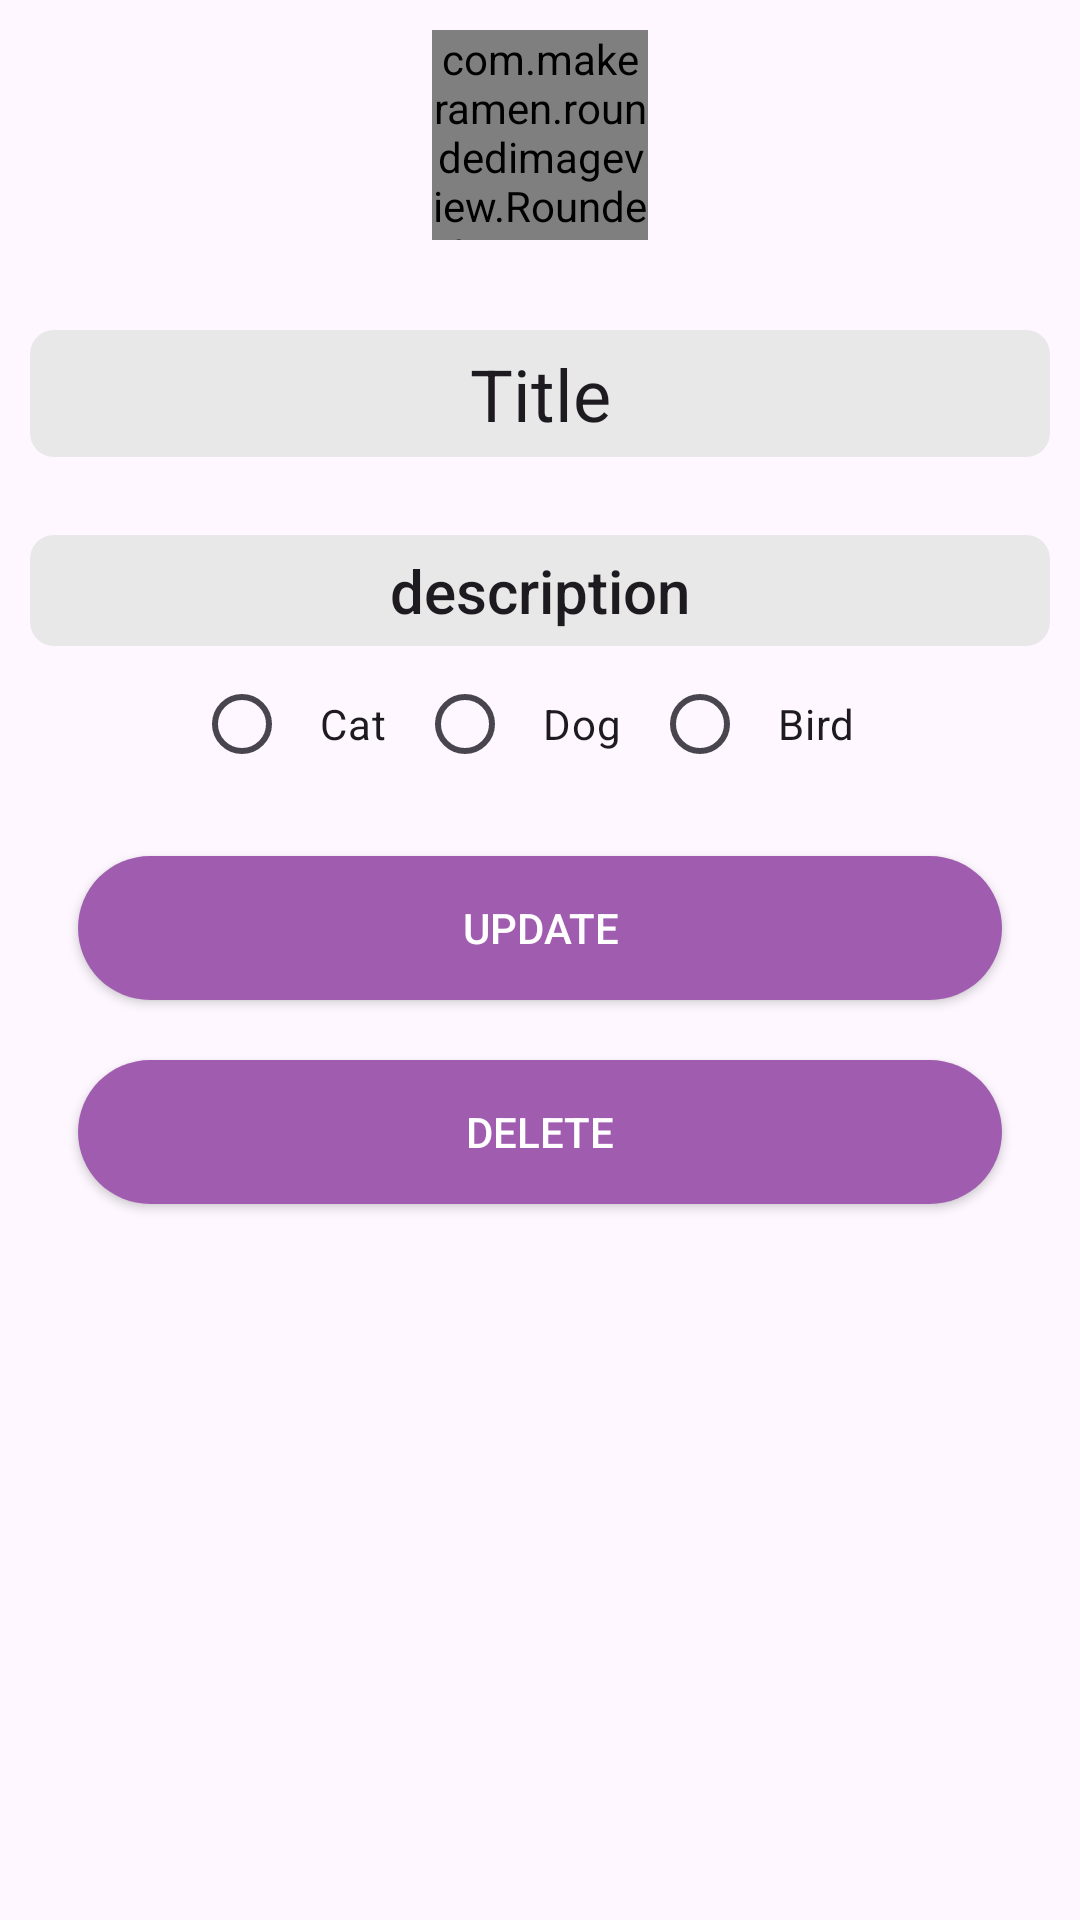

Produce the Android XML layout that renders to this screen, including the resource entries it uses.
<!-- AndroidManifest.xml: application theme Theme.PetX -->
<!-- res/layout/activity_product_edit.xml -->
<?xml version="1.0" encoding="utf-8"?>
<ScrollView xmlns:android="http://schemas.android.com/apk/res/android"
    xmlns:app="http://schemas.android.com/apk/res-auto"
    xmlns:tools="http://schemas.android.com/tools"
    android:layout_width="match_parent"
    android:layout_height="match_parent"
    tools:context=".activity.ProductEditActivity">



    <LinearLayout
        android:layout_width="match_parent"
        android:layout_height="match_parent"
        android:layout_margin="10dp"
        android:gravity="center_horizontal"
        android:orientation="vertical">


        <ImageView
            android:id="@+id/close"
            android:layout_width="wrap_content"
            android:layout_height="wrap_content"
            android:layout_alignParentLeft="true"
            android:layout_gravity="start"
            android:src="@drawable/baseline_close_24" />


        <com.makeramen.roundedimageview.RoundedImageView xmlns:app="http://schemas.android.com/apk/res-auto"
            android:id="@+id/imageView1"
            android:layout_width="72dp"
            android:layout_height="70dp"
            android:scaleType="fitCenter"
            android:src="@drawable/image_1"
            app:riv_border_color="#333333"
            app:riv_border_width="0dip"
            app:riv_corner_radius="10dip"
            app:riv_mutate_background="true"
            app:riv_oval="false"
            app:riv_tile_mode="repeat" />


        <EditText
            android:id="@+id/titleTextView"
            style="@style/TextAppearance.AppCompat.Headline"
            android:layout_width="match_parent"
            android:textAlignment="center"
            android:padding="5dp"
            android:hint="Title"
            android:layout_height="wrap_content"
            android:layout_marginTop="30dp"
            android:background="@drawable/login_text_back"
            android:text="Title" />

        <EditText
            android:background="@drawable/login_text_back"
            android:textAlignment="center"
            android:padding="5dp"
            android:hint="Description"
            android:layout_marginTop="26dp"
            android:id="@+id/descriptionTextView"
            style="@style/TextAppearance.AppCompat.Title"
            android:layout_width="match_parent"
            android:layout_height="wrap_content"
            android:text="description" />


        <EditText
            android:id="@+id/product_price"
            android:background="@drawable/login_text_back"
            android:textAlignment="center"
            android:padding="5dp"
            style="@style/TextAppearance.AppCompat.Headline"
            android:layout_width="match_parent"
            android:layout_height="wrap_content"
            android:layout_marginLeft="16dp"
            android:layout_marginTop="30dp"
            android:layout_marginRight="16dp"
            android:visibility="gone"
            android:hint="Price"
            android:textColor="@color/black"
            android:text="" />



        <RadioGroup
            android:id="@+id/pet_type_radio_group"
            android:layout_marginTop="2dp"
            android:gravity="center_horizontal"
            android:orientation="horizontal"
            android:layout_width="match_parent"
            android:layout_height="wrap_content">

            <RadioButton
                android:layout_width="wrap_content"
                android:layout_height="wrap_content"
                android:text="Cat"
                android:padding="10dp"
                android:id="@+id/cat"/>

            <RadioButton
                android:layout_width="wrap_content"
                android:layout_height="wrap_content"
                android:text="Dog"
                android:padding="10dp"
                android:id="@+id/dog"/>

            <RadioButton
                android:layout_width="wrap_content"
                android:layout_height="wrap_content"
                android:text="Bird"
                android:padding="10dp"
                android:id="@+id/bird"/>

        </RadioGroup>

        <androidx.appcompat.widget.AppCompatButton
            android:id="@+id/update"
            android:layout_width="match_parent"
            android:layout_height="wrap_content"
            android:layout_marginLeft="16dp"
            android:layout_marginTop="20dp"
            android:layout_marginRight="16dp"
            android:background="@drawable/button_back"
            android:text="Update"
            android:textColor="@color/white" />



        <androidx.appcompat.widget.AppCompatButton
            android:id="@+id/delete"
            android:layout_width="match_parent"
            android:layout_height="wrap_content"
            android:layout_marginLeft="16dp"
            android:layout_marginTop="20dp"
            android:layout_marginRight="16dp"
            android:layout_marginBottom="30dp"
            android:background="@drawable/button_back"
            android:text="Delete"
            android:textColor="@color/white" />


    </LinearLayout>




</ScrollView>
<!-- resources referenced by this layout -->
<resources>
  <color name="black">#FF000000</color>
  <color name="white">#FFFFFFFF</color>
  <!-- drawable button_back (drawable) -->
  <?xml version="1.0" encoding="utf-8"?>
  <selector xmlns:android="http://schemas.android.com/apk/res/android">
  
  
      <item android:state_pressed="false">
          <shape android:shape="rectangle">
  
              <solid android:color="@color/primary"/>
              <corners android:radius="90dp"/>
  
          </shape>
      </item>
  
      <item android:state_pressed="false">
          <shape android:shape="rectangle">
  
              <solid android:color="@color/btn_press"/>
              <corners android:radius="90dp"/>
  
          </shape>
      </item>
  
  </selector>
  <!-- drawable image_1: png bitmap (drawable, 6844 bytes) -->
  <!-- drawable login_text_back (drawable) -->
  <?xml version="1.0" encoding="utf-8"?>
  <selector xmlns:android="http://schemas.android.com/apk/res/android">
  
  
      <item android:state_pressed="false">
          <shape android:shape="rectangle">
              <corners android:radius="8dp"/>
              <solid android:color="@color/grey"/>
          </shape>
      </item>
  
  
  </selector>
  <style name="Theme.PetX" parent="Base.Theme.PetX" />
  <color name="primary">#A05DB0</color>
  <color name="btn_press">#D489E6</color>
  <color name="grey">#E8E8E8</color>
  <style name="Base.Theme.PetX" parent="Theme.Material3.DayNight.NoActionBar">
          
           <item name="colorPrimary">@color/my_light_primary</item>
      </style>
  <color name="my_light_primary">#A05DB0</color>
</resources>
